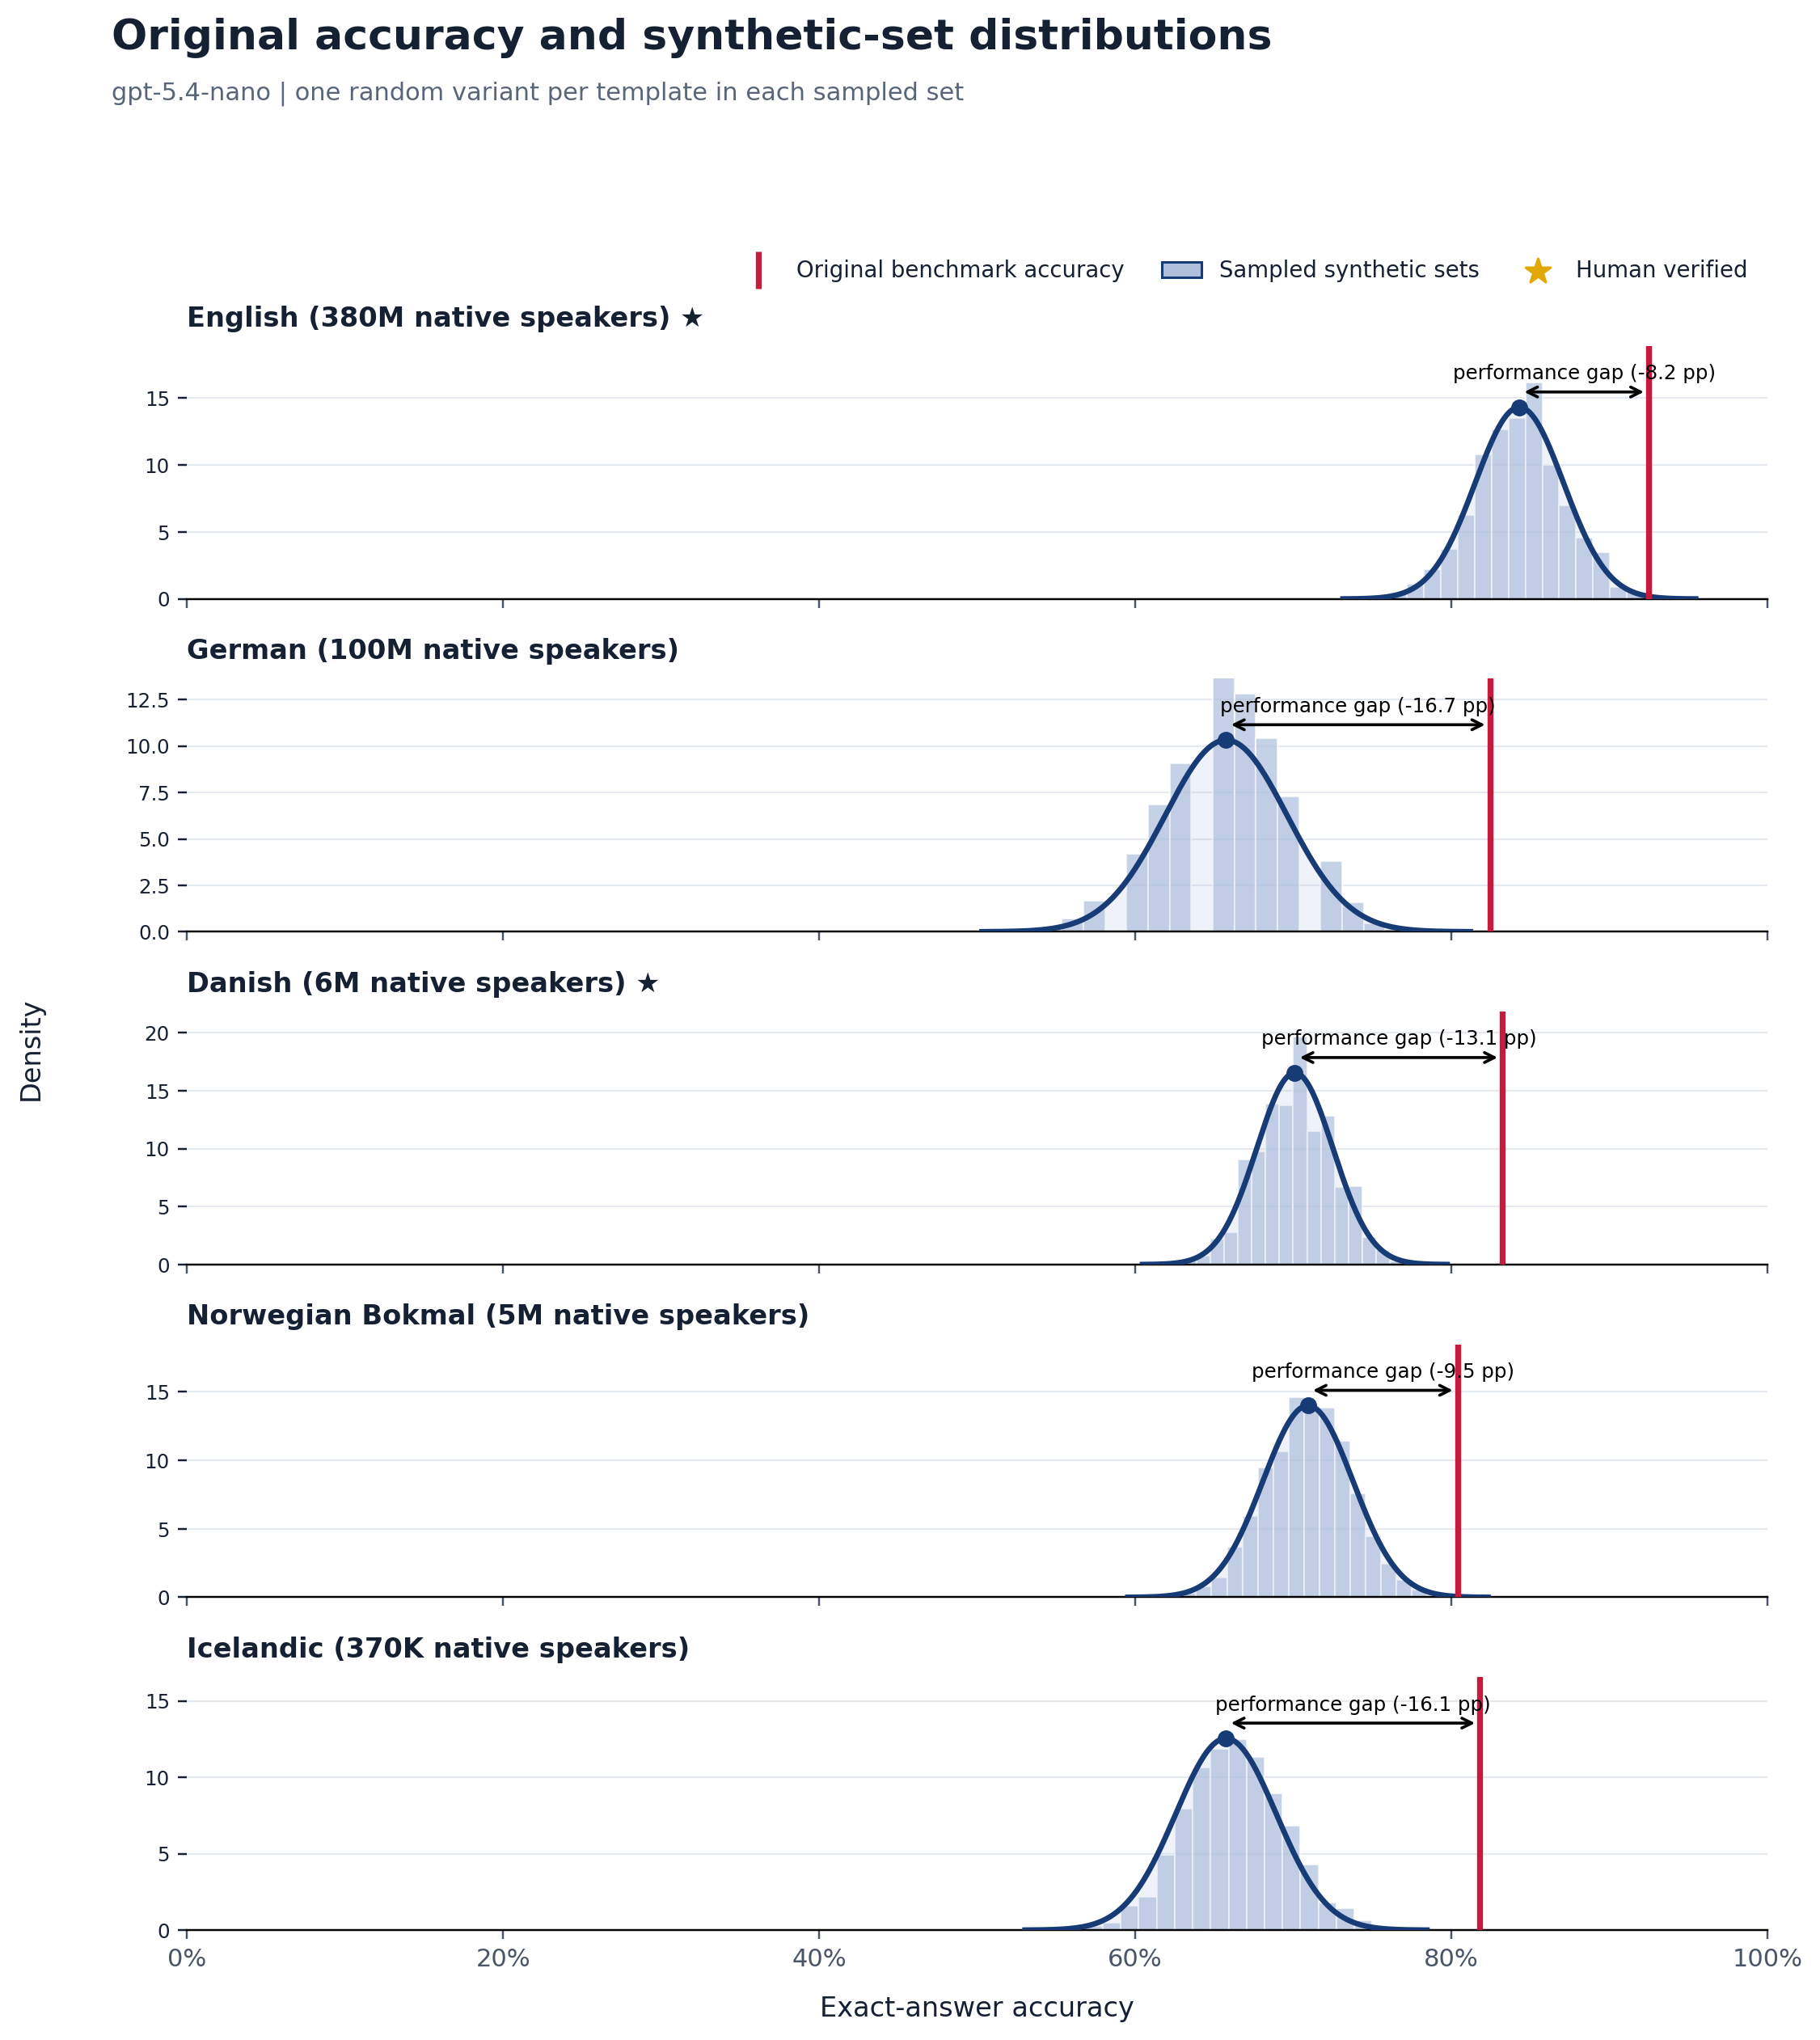

The data file committed next to this chart (first rows):
language, language_label, original_accuracy, synthetic_sampled_mean, synthetic_sampled_std, synthetic_minus_original_pp, paired_models, source_templates, sampled_sets
eng, English, 0.925, 0.8431, 0.02791, -8.188, 1, 100, 2000
deu, German, 0.8246, 0.6576, 0.03863, -16.7, 1, 57, 2000
dan, Danish, 0.8325, 0.701, 0.0241, -13.15, 1, 100, 2000
nob, Norwegian Bokmal, 0.8041, 0.7093, 0.0285, -9.479, 1, 97, 2000
isl, Icelandic, 0.8182, 0.6575, 0.0318, -16.07, 1, 88, 2000
